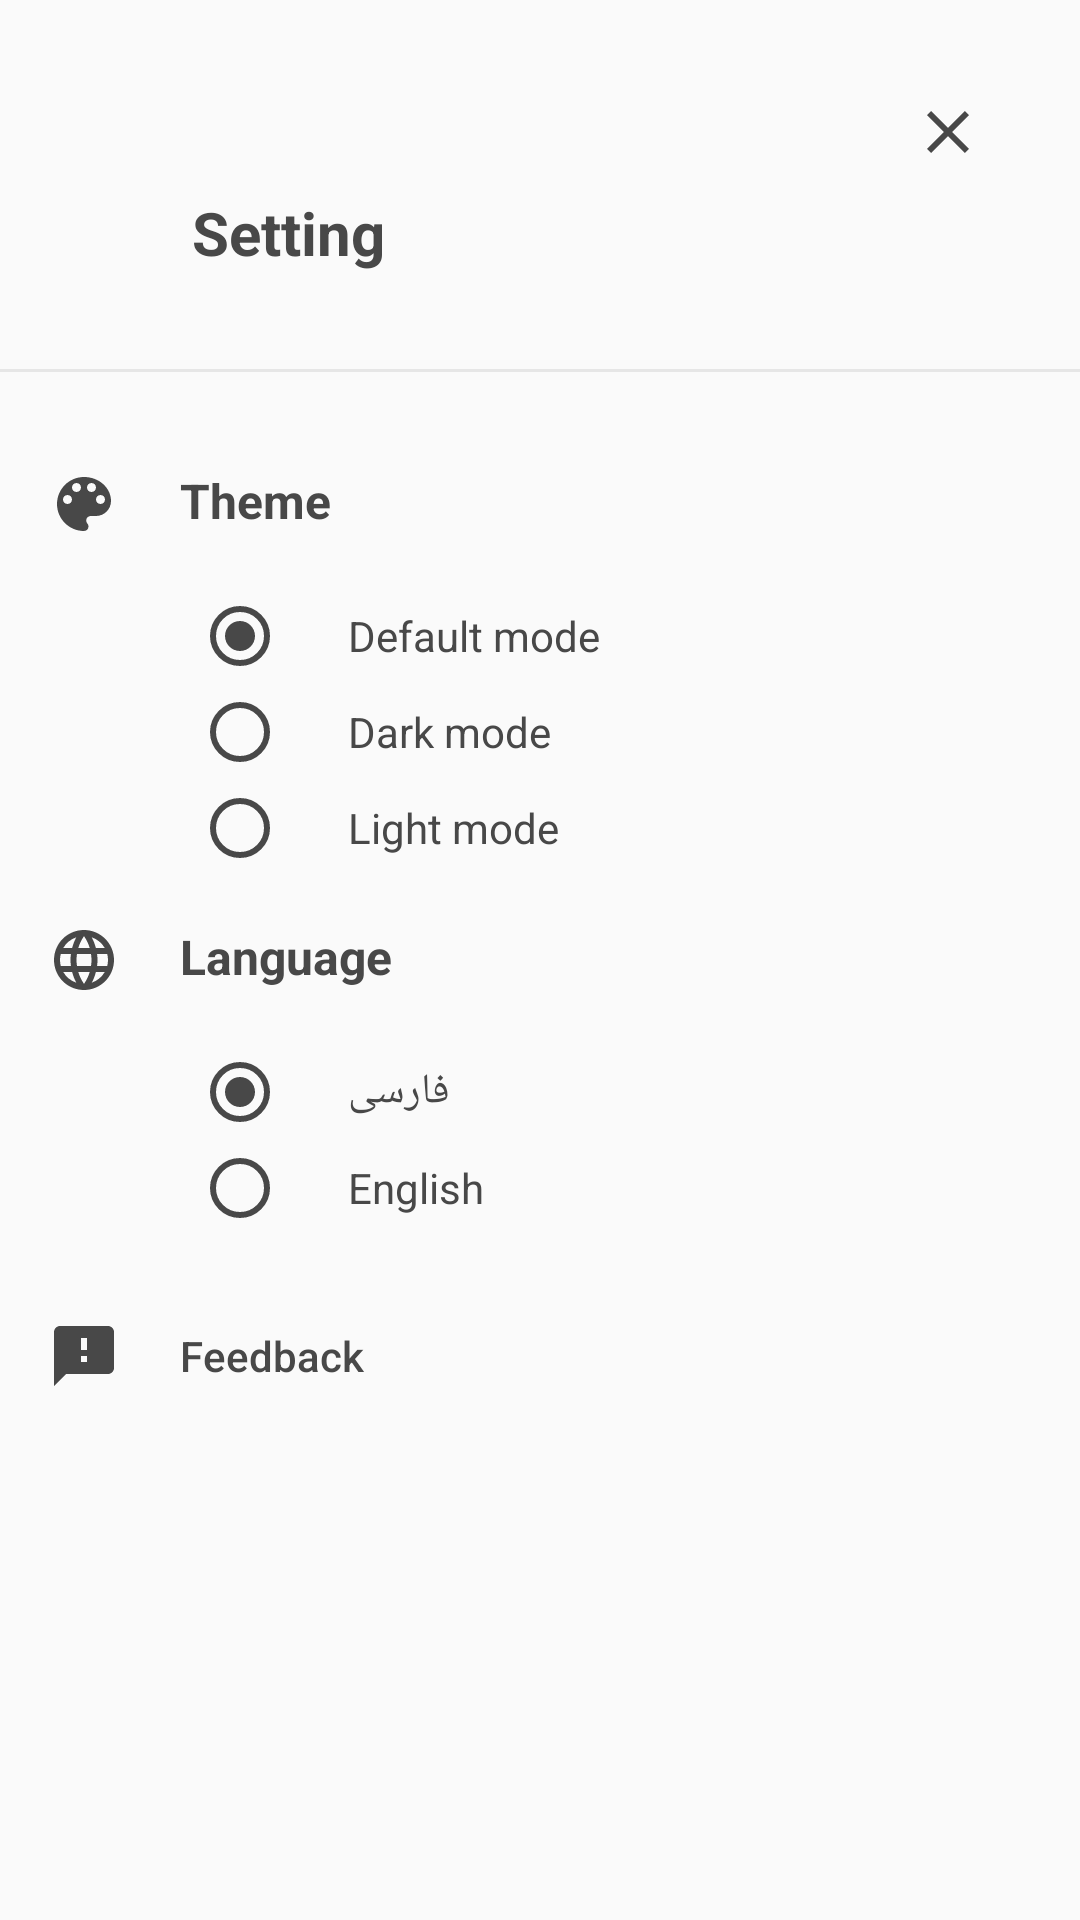

The Android layout XML behind this screen, and the referenced resources:
<!-- AndroidManifest.xml: application theme AppTheme -->
<!-- res/layout/dialog_bottom_sheet_more_setting.xml -->
<?xml version="1.0" encoding="utf-8"?>
<androidx.constraintlayout.widget.ConstraintLayout xmlns:android="http://schemas.android.com/apk/res/android"
    xmlns:app="http://schemas.android.com/apk/res-auto"
    android:layout_width="match_parent"
    android:layout_height="match_parent"
    android:background="?attr/colorPrimary"
    android:id="@+id/clbSetting"
    android:clickable="true"
    android:elevation="100dp"
    android:focusable="true"
    android:orientation="vertical"
    app:behavior_hideable="true"
    app:layout_behavior="@string/bottom_sheet_behavior">

    <androidx.core.widget.NestedScrollView
        android:layout_width="0dp"
        android:layout_height="0dp"
        app:layout_constraintBottom_toBottomOf="parent"
        app:layout_constraintEnd_toEndOf="parent"
        app:layout_constraintStart_toStartOf="parent"
        app:layout_constraintTop_toTopOf="parent">

        <androidx.constraintlayout.widget.ConstraintLayout
            android:layout_width="match_parent"
            android:layout_height="match_parent">

            <androidx.appcompat.widget.AppCompatImageButton
                android:id="@+id/imbCloseSetting"
                android:layout_width="wrap_content"
                android:layout_height="wrap_content"
                android:layout_marginTop="@dimen/screenLargeMargin"
                android:layout_marginEnd="@dimen/screenLargeMargin"
                android:background="?attr/selectableItemBackgroundBorderless"
                android:src="@drawable/ic_close"
                app:layout_constraintEnd_toEndOf="parent"
                app:layout_constraintTop_toTopOf="parent" />

            <TextView
                android:id="@+id/tvTitle"
                android:layout_width="wrap_content"
                android:layout_height="wrap_content"
                android:layout_margin="@dimen/screenLargeInnerMargin"
                android:text="@string/setting"
                android:textStyle="bold"
                android:textColor="?attr/colorTextNormal"
                android:textSize="@dimen/titleTextSize"
                app:layout_constraintStart_toStartOf="parent"
                app:layout_constraintTop_toTopOf="parent" />

            <View
                android:id="@+id/vLine"
                android:layout_width="match_parent"
                android:layout_height="1dp"
                android:layout_marginTop="@dimen/screenLargeMargin"
                android:background="@color/colorDarkShadow"
                app:layout_constraintEnd_toEndOf="parent"
                app:layout_constraintStart_toStartOf="parent"
                app:layout_constraintTop_toBottomOf="@+id/tvTitle" />

            <LinearLayout
                android:layout_width="0dp"
                android:layout_height="wrap_content"
                app:layout_constraintTop_toBottomOf="@id/vLine"
                app:layout_constraintStart_toStartOf="parent"
                app:layout_constraintEnd_toEndOf="parent"
                android:layout_marginTop="@dimen/screenNormalMargin"
                android:orientation="vertical">

                <TextView
                    android:layout_width="wrap_content"
                    android:layout_height="wrap_content"
                    android:text="@string/theme"
                    android:textStyle="bold"
                    android:textSize="@dimen/normalTextSize"
                    android:textColor="?attr/colorTextNormal"
                    android:layout_marginTop="@dimen/screenNormalMargin"
                    android:layout_marginBottom="@dimen/screenNormalMargin"
                    android:drawableStart="@drawable/ic_theme"
                    android:layout_marginStart="@dimen/screenNormalMargin"
                    android:drawablePadding="@dimen/marginButtonWithDrawable"
                    android:layout_marginEnd="@dimen/screenLargeInnerMargin"/>

                <RadioGroup
                    android:layout_width="match_parent"
                    android:layout_height="wrap_content"
                    android:orientation="vertical"
                    android:id="@+id/rgTheme">
                    <RadioButton
                        android:layout_width="match_parent"
                        android:layout_height="wrap_content"
                        android:textColor="?attr/colorTextNormal"
                        android:buttonTint="?attr/colorTextNormal"
                        android:text="@string/default_mode"
                        android:layout_marginStart="@dimen/screenLargeInnerMargin"
                        android:layout_marginEnd="@dimen/screenLargeInnerMargin"
                        android:paddingStart="@dimen/marginButtonWithDrawable"
                        android:paddingEnd="@dimen/marginButtonWithDrawable"
                        android:id="@+id/rbDefaultTheme"
                        android:checked="true"/>

                    <RadioButton
                        android:layout_width="match_parent"
                        android:layout_height="wrap_content"
                        android:textColor="?attr/colorTextNormal"
                        android:buttonTint="?attr/colorTextNormal"
                        android:text="@string/dark_mode"
                        android:layout_marginStart="@dimen/screenLargeInnerMargin"
                        android:layout_marginEnd="@dimen/screenLargeInnerMargin"
                        android:paddingStart="@dimen/marginButtonWithDrawable"
                        android:paddingEnd="@dimen/marginButtonWithDrawable"
                        android:id="@+id/rbDarkTheme"/>


                    <RadioButton
                        android:layout_width="match_parent"
                        android:layout_height="wrap_content"
                        android:textColor="?attr/colorTextNormal"
                        android:buttonTint="?attr/colorTextNormal"
                        android:text="@string/Light_mode"
                        android:layout_marginStart="@dimen/screenLargeInnerMargin"
                        android:layout_marginEnd="@dimen/screenLargeInnerMargin"
                        android:paddingStart="@dimen/marginButtonWithDrawable"
                        android:paddingEnd="@dimen/marginButtonWithDrawable"
                        android:id="@+id/rbLightTheme"/>
                </RadioGroup>
                <TextView
                    android:layout_width="wrap_content"
                    android:layout_height="wrap_content"
                    android:text="@string/language"
                    android:textStyle="bold"
                    android:textSize="@dimen/normalTextSize"
                    android:textColor="?attr/colorTextNormal"
                    android:layout_marginTop="@dimen/screenNormalMargin"
                    android:layout_marginBottom="@dimen/screenNormalMargin"
                    android:drawableStart="@drawable/ic_language"
                    android:layout_marginStart="@dimen/screenNormalMargin"
                    android:drawablePadding="@dimen/marginButtonWithDrawable"
                    android:layout_marginEnd="@dimen/screenLargeInnerMargin"/>

                <RadioGroup
                    android:layout_width="match_parent"
                    android:layout_height="wrap_content"
                    android:orientation="vertical"
                    android:id="@+id/rgLanguage">
                    <RadioButton
                        android:layout_width="match_parent"
                        android:layout_height="wrap_content"
                        android:textColor="?attr/colorTextNormal"
                        android:buttonTint="?attr/colorTextNormal"
                        android:text="@string/persian"
                        android:gravity="left|center"
                        android:layout_marginStart="@dimen/screenLargeInnerMargin"
                        android:layout_marginEnd="@dimen/screenLargeInnerMargin"
                        android:paddingStart="@dimen/marginButtonWithDrawable"
                        android:paddingEnd="@dimen/marginButtonWithDrawable"
                        android:id="@+id/rbPersian"
                        android:checked="true"/>
                    <RadioButton
                        android:layout_width="match_parent"
                        android:layout_height="wrap_content"
                        android:textColor="?attr/colorTextNormal"
                        android:buttonTint="?attr/colorTextNormal"
                        android:text="@string/english"
                        android:layout_marginStart="@dimen/screenLargeInnerMargin"
                        android:layout_marginEnd="@dimen/screenLargeInnerMargin"
                        android:paddingStart="@dimen/marginButtonWithDrawable"
                        android:paddingEnd="@dimen/marginButtonWithDrawable"
                        android:id="@+id/rbEnglish" />



                </RadioGroup>

                <Button
                    android:layout_width="match_parent"
                    android:layout_height="match_parent"
                    android:background="@drawable/ripple_flat_background"
                    android:text="@string/rate_us"
                    android:textAllCaps="false"
                    android:gravity="start|center"
                    android:paddingStart="@dimen/screenNormalMargin"
                    android:paddingEnd="@dimen/screenNormalMargin"
                    android:layout_marginTop="@dimen/screenNormalMargin"
                    android:drawablePadding="@dimen/marginButtonWithDrawable"
                    android:drawableStart="@drawable/ic_star"
                    android:textColor="?attr/colorTextNormal"
                    android:id="@+id/btnRateUs"
                    android:visibility="gone"/>

                <Button
                    android:layout_width="match_parent"
                    android:layout_height="match_parent"
                    android:background="@drawable/ripple_flat_background"
                    android:text="@string/feedback"
                    android:textAllCaps="false"
                    android:gravity="start|center"
                    android:layout_marginTop="@dimen/screenNormalMargin"
                    android:paddingStart="@dimen/screenNormalMargin"
                    android:paddingEnd="@dimen/screenNormalMargin"
                    android:drawablePadding="@dimen/marginButtonWithDrawable"
                    android:drawableStart="@drawable/ic_feedback"
                    android:textColor="?attr/colorTextNormal"
                    android:id="@+id/btnFeedback"/>

            </LinearLayout>
        </androidx.constraintlayout.widget.ConstraintLayout>
    </androidx.core.widget.NestedScrollView>

</androidx.constraintlayout.widget.ConstraintLayout>
<!-- resources referenced by this layout -->
<resources>
  <color name="colorDarkShadow">#14000000</color>
  <dimen name="marginButtonWithDrawable">20dp</dimen>
  <dimen name="normalTextSize">16sp</dimen>
  <dimen name="screenLargeInnerMargin">64dp</dimen>
  <dimen name="screenLargeMargin">32dp</dimen>
  <dimen name="screenNormalMargin">16dp</dimen>
  <dimen name="titleTextSize">20sp</dimen>
  <!-- drawable ic_close (drawable) -->
  <vector android:height="24dp" android:tint="?attr/colorTextNormal"
      android:viewportHeight="24.0" android:viewportWidth="24.0"
      android:width="24dp" xmlns:android="http://schemas.android.com/apk/res/android">
      <path android:fillColor="#FF000000" android:pathData="M19,6.41L17.59,5 12,10.59 6.41,5 5,6.41 10.59,12 5,17.59 6.41,19 12,13.41 17.59,19 19,17.59 13.41,12z"/>
  </vector>
  <!-- drawable ic_feedback (drawable) -->
  <vector android:height="24dp" android:tint="?attr/colorTextNormal"
      android:viewportHeight="24.0" android:viewportWidth="24.0"
      android:width="24dp" xmlns:android="http://schemas.android.com/apk/res/android">
      <path android:fillColor="#FF000000" android:pathData="M20,2L4,2c-1.1,0 -1.99,0.9 -1.99,2L2,22l4,-4h14c1.1,0 2,-0.9 2,-2L22,4c0,-1.1 -0.9,-2 -2,-2zM13,14h-2v-2h2v2zM13,10h-2L11,6h2v4z"/>
  </vector>
  <!-- drawable ic_star (drawable) -->
  <vector android:height="24dp" android:tint="?attr/colorTextNormal"
      android:viewportHeight="24.0" android:viewportWidth="24.0"
      android:width="24dp" xmlns:android="http://schemas.android.com/apk/res/android">
      <path android:fillColor="#FF000000" android:pathData="M12,17.27L18.18,21l-1.64,-7.03L22,9.24l-7.19,-0.61L12,2 9.19,8.63 2,9.24l5.46,4.73L5.82,21z"/>
  </vector>
  <!-- drawable ripple_flat_background (drawable) -->
  <?xml version="1.0" encoding="utf-8"?>
  <ripple android:color="@color/colorDarkShadow" xmlns:android="http://schemas.android.com/apk/res/android">
      <item>
          <shape android:shape="rectangle">
              <solid android:color="?attr/colorMyPrimary"/>
          </shape>
      </item>
  </ripple>
  <string name="Light_mode">Light mode</string>
  <string name="dark_mode">Dark mode</string>
  <string name="default_mode">Default mode</string>
  <string name="english" translatable="false">English</string>
  <string name="feedback">Feedback</string>
  <string name="language">Language</string>
  <string name="persian" translatable="false">فارسی</string>
  <string name="rate_us">Rate us</string>
  <string name="setting">Setting</string>
  <string name="theme">Theme</string>
  <color name="colorPrimary">#FAFAFA</color>
  <color name="colorPrimaryDark">#FAFAFA</color>
  <color name="colorAccent">#4f86f7</color>
  <color name="colorPrimaryBlack">#212121</color>
  <color name="colorPrimaryGray">#fafafa</color>
  <style name="PopupThemeLight" parent="AppTheme">
          <item name="actionOverflowButtonStyle">@style/OverFlow</item>
          <item name="android:textColor">@color/colorSoftWhite</item>
          <item name="android:textColorPrimary">@color/colorSoftWhite</item>
          <item name="android:textColorSecondary">@color/colorSoftWhite</item>
          <item name="android:textColorTertiary">@color/colorSoftWhite</item>
      </style>
  <style name="OverFlow" parent="@style/Widget.AppCompat.PopupMenu.Overflow">
          <item name="android:src">@drawable/ic_more_vert</item>
      </style>
  <style name="FloatActionButtonThemeLight" parent="AppTheme">
          
          <item name="colorPrimary">@color/colorPrimary</item>
          <item name="colorPrimaryDark">@color/colorPrimaryDark</item>
          <item name="colorAccent">@color/colorPrimaryDark</item>
          <item name="android:textColor">@color/colorPrimaryBlack</item>
      </style>
  <color name="colorDuckEggLight">#e4f7e6</color>
  <color name="colorDuckEggDark">#80A896</color>
  <color name="colorNormalAccent">#414F86F7</color>
  <color name="colorLightBlack">#484848</color>
  <color name="colorDarkGray">#c7c7c7</color>
  <color name="colorSoftWhite">#fafafa</color>
</resources>
